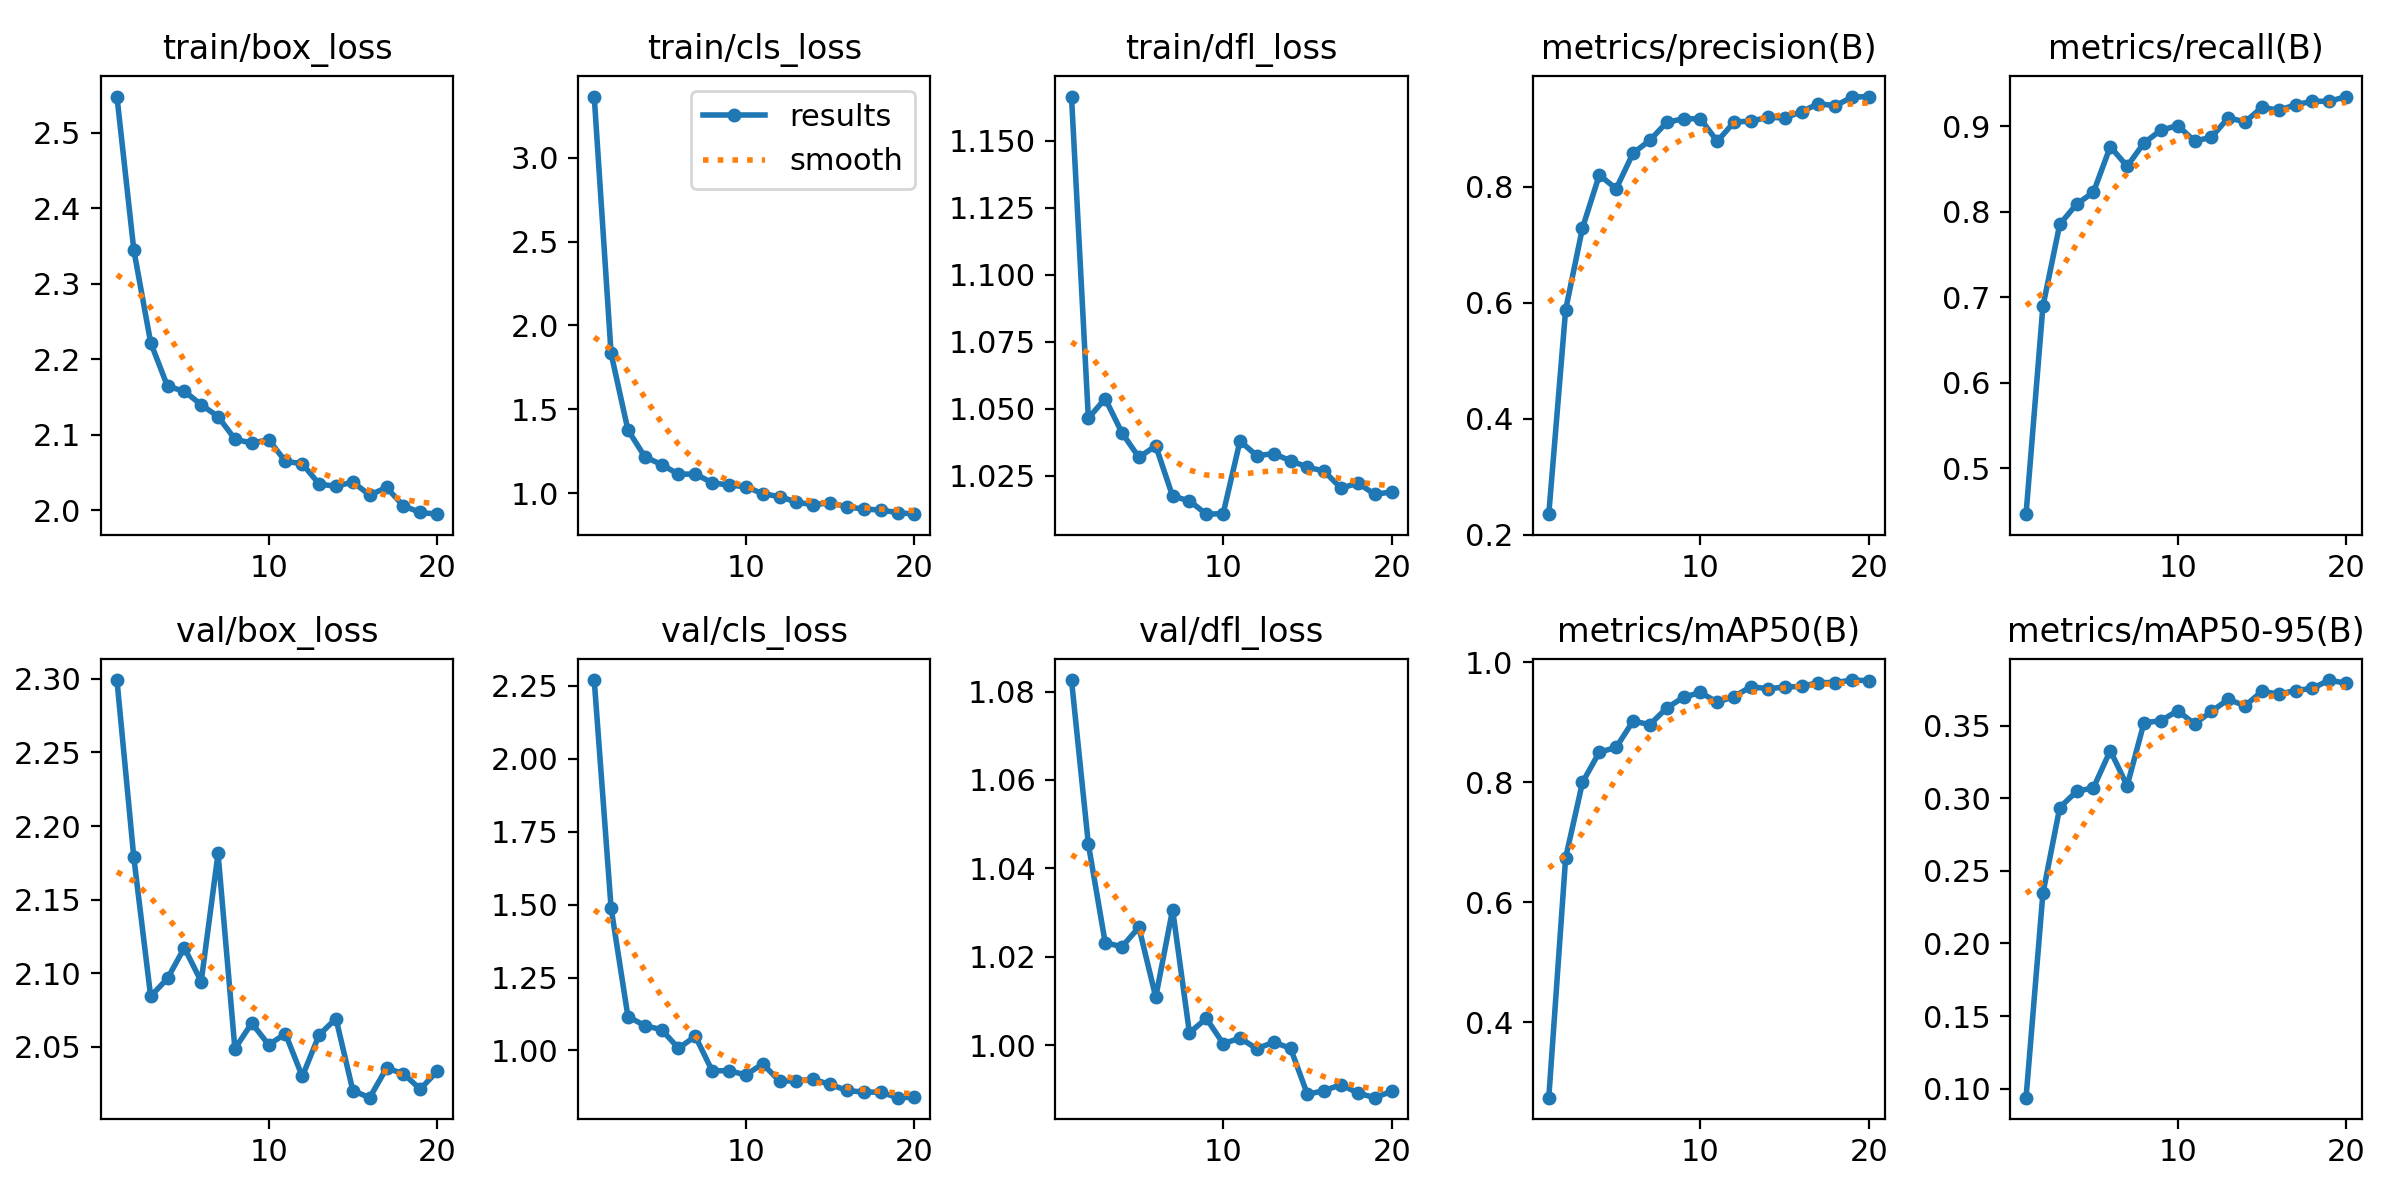

The data file committed next to this chart (first rows):
epoch, train/box_loss, train/cls_loss, train/dfl_loss, metrics/precision(B), metrics/recall(B), metrics/mAP50(B), metrics/mAP50-95(B), val/box_loss, val/cls_loss, val/dfl_loss, lr/pg0, lr/pg1, lr/pg2
1, 2.548, 3.364, 1.167, 0.2358, 0.4463, 0.2747, 0.09379, 2.299, 2.269, 1.083, 0.0003677, 0.0003677, 0.0003677
2, 2.345, 1.834, 1.046, 0.5882, 0.6894, 0.6739, 0.2344, 2.179, 1.489, 1.046, 0.0007015, 0.0007015, 0.0007015
3, 2.222, 1.378, 1.054, 0.7294, 0.7853, 0.7997, 0.2936, 2.084, 1.116, 1.023, 0.0009986, 0.0009986, 0.0009986
4, 2.164, 1.218, 1.041, 0.8207, 0.809, 0.8503, 0.3047, 2.096, 1.085, 1.022, 0.000946, 0.000946, 0.000946
5, 2.158, 1.171, 1.032, 0.797, 0.8229, 0.858, 0.3072, 2.117, 1.071, 1.027, 0.000946, 0.000946, 0.000946
6, 2.14, 1.114, 1.036, 0.8582, 0.8763, 0.902, 0.3328, 2.094, 1.008, 1.011, 0.000891, 0.000891, 0.000891
7, 2.124, 1.115, 1.017, 0.8806, 0.8533, 0.8961, 0.3086, 2.181, 1.049, 1.031, 0.000836, 0.000836, 0.000836
8, 2.094, 1.063, 1.016, 0.9114, 0.8806, 0.9237, 0.352, 2.049, 0.9304, 1.003, 0.000781, 0.000781, 0.000781
9, 2.089, 1.049, 1.011, 0.9177, 0.8954, 0.9417, 0.3533, 2.066, 0.9305, 1.006, 0.000726, 0.000726, 0.000726
10, 2.093, 1.04, 1.011, 0.9177, 0.901, 0.9496, 0.3603, 2.051, 0.9164, 1, 0.000671, 0.000671, 0.000671
11, 2.065, 0.9981, 1.038, 0.8787, 0.8828, 0.9335, 0.3512, 2.059, 0.9539, 1.002, 0.0006161, 0.0006161, 0.0006161
12, 2.062, 0.9807, 1.032, 0.9121, 0.8872, 0.9427, 0.3597, 2.03, 0.895, 0.9992, 0.0005611, 0.0005611, 0.0005611
13, 2.035, 0.9483, 1.033, 0.9135, 0.9101, 0.9594, 0.3681, 2.058, 0.8959, 1.001, 0.0005061, 0.0005061, 0.0005061
14, 2.032, 0.9317, 1.031, 0.9202, 0.9051, 0.9557, 0.3636, 2.069, 0.9009, 0.9993, 0.0004511, 0.0004511, 0.0004511
15, 2.037, 0.9447, 1.028, 0.9192, 0.9223, 0.9587, 0.3736, 2.02, 0.8836, 0.9889, 0.0003961, 0.0003961, 0.0003961
16, 2.02, 0.9189, 1.027, 0.9297, 0.9188, 0.9596, 0.3717, 2.015, 0.8629, 0.9898, 0.0003411, 0.0003411, 0.0003411
17, 2.03, 0.9067, 1.02, 0.9437, 0.9252, 0.9661, 0.3742, 2.035, 0.8572, 0.9911, 0.0002861, 0.0002861, 0.0002861
18, 2.006, 0.9007, 1.022, 0.94, 0.9294, 0.9662, 0.3756, 2.032, 0.8571, 0.9892, 0.0002311, 0.0002311, 0.0002311
19, 1.997, 0.8858, 1.018, 0.9549, 0.9293, 0.9703, 0.3814, 2.021, 0.8382, 0.9882, 0.0001761, 0.0001761, 0.0001761
20, 1.995, 0.8761, 1.019, 0.956, 0.9348, 0.9692, 0.3791, 2.033, 0.8397, 0.9896, 0.0001211, 0.0001211, 0.0001211
